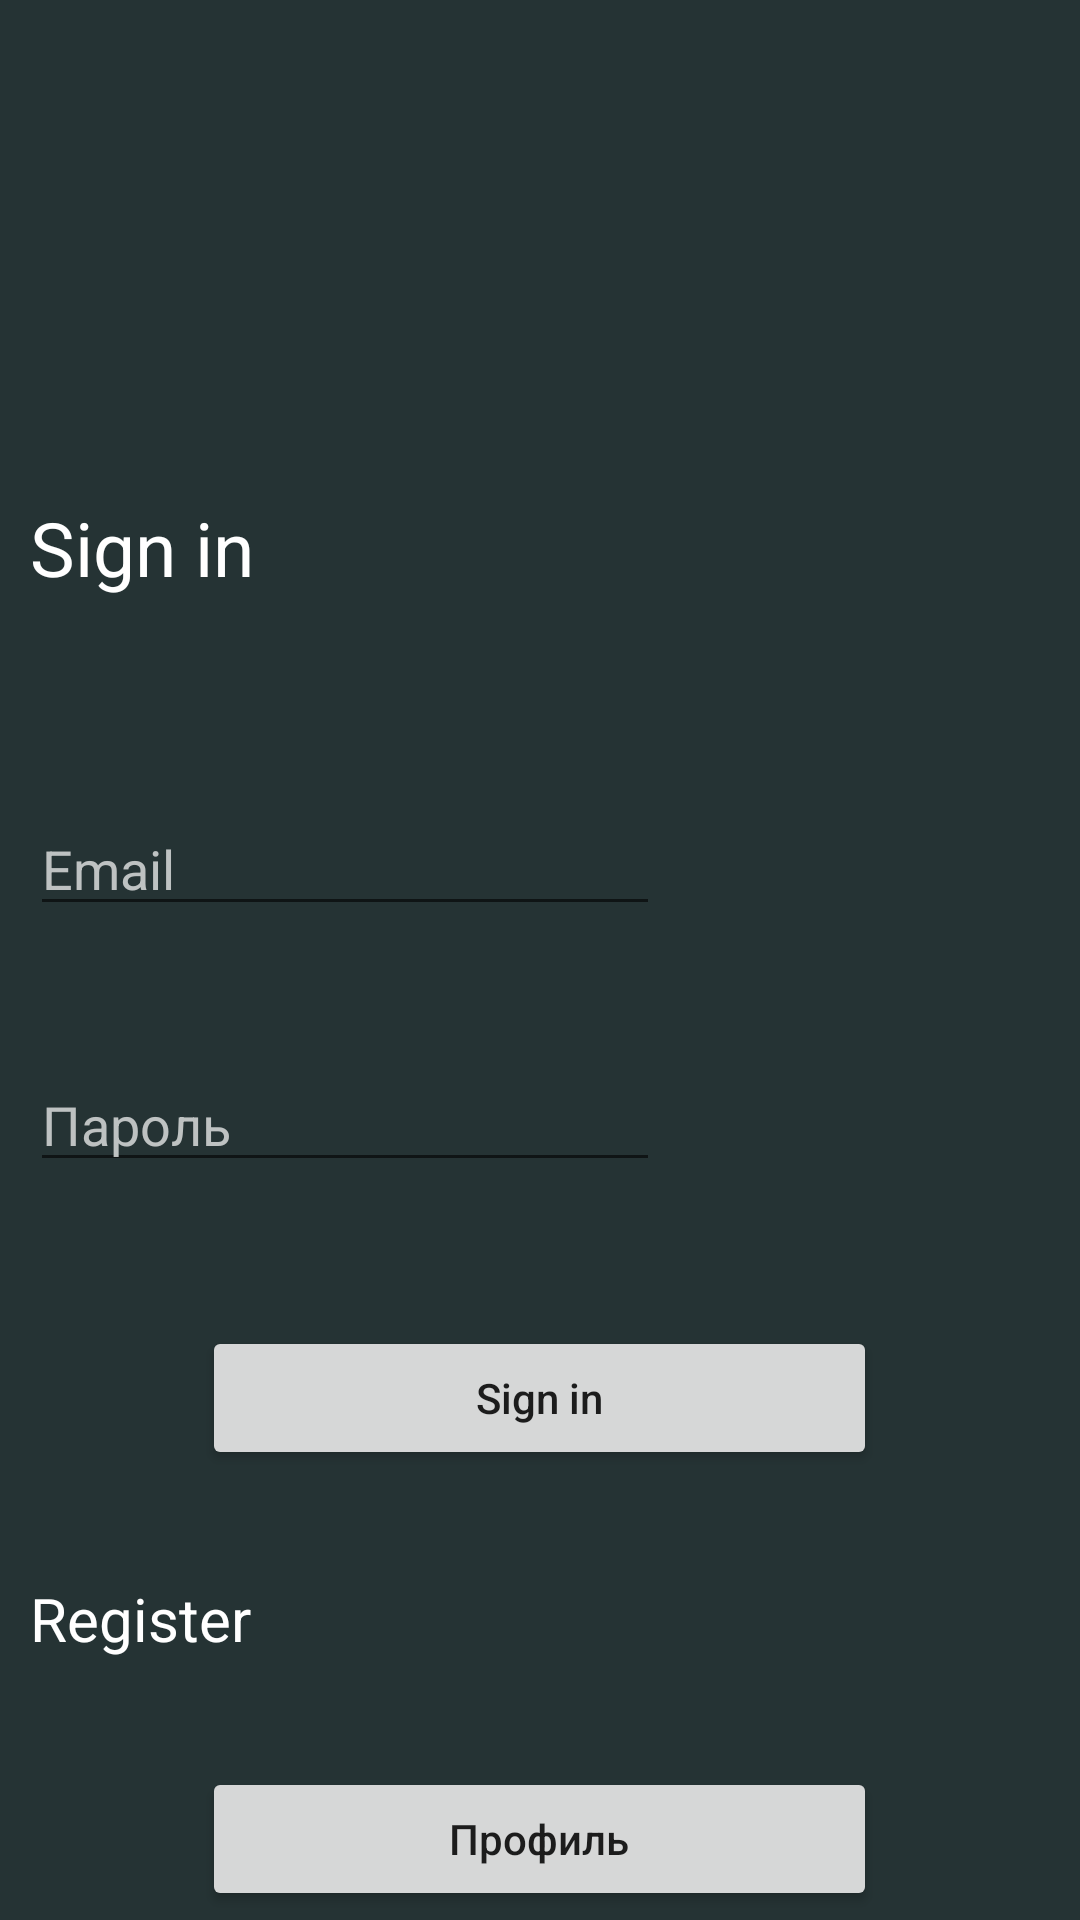

The Android layout XML behind this screen, and the referenced resources:
<!-- AndroidManifest.xml: application theme Theme.Wsr_ultra -->
<!-- res/layout/fragment_login.xml -->
<?xml version="1.0" encoding="utf-8"?>
<androidx.constraintlayout.widget.ConstraintLayout xmlns:android="http://schemas.android.com/apk/res/android"
    xmlns:tools="http://schemas.android.com/tools"
    android:layout_width="match_parent"
    android:layout_height="match_parent"
    xmlns:app="http://schemas.android.com/apk/res-auto"
    tools:context=".LoginFragment"
    android:background="@color/background_1">




    <TextView
        android:id="@+id/textView"
        android:layout_width="match_parent"
        android:layout_height="wrap_content"
        android:layout_marginStart="10dp"
        android:text="Sign in"
        android:textColor="@color/white"
        android:textSize="25dp"
        app:layout_constraintBottom_toBottomOf="parent"
        app:layout_constraintEnd_toEndOf="parent"
        app:layout_constraintHorizontal_bias="0.0"
        app:layout_constraintStart_toStartOf="parent"
        app:layout_constraintTop_toBottomOf="@+id/loginImageView"
        app:layout_constraintVertical_bias="0.034" />

    <ImageView
        android:id="@+id/loginImageView"
        android:layout_width="100dp"
        android:layout_height="150dp"
        android:src="@drawable/logo"
        app:layout_constraintStart_toStartOf="parent"
        app:layout_constraintTop_toTopOf="parent" />

    <EditText
        android:id="@+id/editTextTextPersonName"
        android:layout_width="wrap_content"
        android:layout_height="wrap_content"
        android:layout_marginTop="68dp"
        android:ems="10"
        android:hint="Email"
        android:textColor="@color/white"
        android:textColorHint="@color/hint"
        android:inputType="textPersonName"
        android:layout_marginStart="10dp"
        app:layout_constraintStart_toStartOf="parent"
        app:layout_constraintTop_toBottomOf="@+id/textView" />

    <EditText
        android:id="@+id/editTextTextPersonName2"
        android:layout_width="wrap_content"
        android:layout_height="wrap_content"
        android:layout_marginTop="44dp"
        android:ems="10"
        android:textColor="@color/white"
        android:textColorHint="@color/hint"
        android:hint="Пароль"
        android:inputType="textPersonName"
        android:layout_marginStart="10dp"
        app:layout_constraintStart_toStartOf="parent"
        app:layout_constraintTop_toBottomOf="@+id/editTextTextPersonName" />

    <Button
        android:id="@+id/signinButton"
        android:layout_width="225dp"
        android:layout_height="wrap_content"
        android:layout_marginTop="48dp"
        android:text="Sign in"
        android:textAllCaps="false"
        app:layout_constraintEnd_toEndOf="parent"
        app:layout_constraintHorizontal_bias="0.498"
        app:layout_constraintStart_toStartOf="parent"
        app:layout_constraintTop_toBottomOf="@+id/editTextTextPersonName2" />

    <Button
        android:id="@+id/profileButton"
        android:layout_width="225dp"
        android:layout_height="wrap_content"
        android:layout_marginTop="36dp"
        android:text="Профиль"
        android:textAllCaps="false"
        app:layout_constraintEnd_toEndOf="parent"
        app:layout_constraintHorizontal_bias="0.498"
        app:layout_constraintStart_toStartOf="parent"
        app:layout_constraintTop_toBottomOf="@+id/textView2" />

    <TextView
        android:id="@+id/textView2"
        android:layout_width="match_parent"
        android:layout_marginStart="10dp"
        android:layout_height="wrap_content"
        android:layout_marginTop="36dp"
        android:text="Register"
        android:textStyle="normal"
        android:textColor="@color/white"
        android:textSize="20dp"
        app:layout_constraintEnd_toEndOf="parent"
        app:layout_constraintStart_toStartOf="parent"
        app:layout_constraintTop_toBottomOf="@+id/signinButton"
        tools:layout_editor_absoluteX="176dp" />

    <ImageView
        android:layout_width="0dp"
        android:layout_height="match_parent"
        android:src="@drawable/leaves"
        android:layout_marginTop="480dp"
        android:elevation="2dp"
        app:layout_constraintBottom_toBottomOf="parent"
        app:layout_constraintEnd_toEndOf="parent"
        app:layout_constraintStart_toStartOf="parent"/>

</androidx.constraintlayout.widget.ConstraintLayout>
<!-- resources referenced by this layout -->
<resources>
  <color name="background_1">#253334</color>
  <color name="hint">#BEC2C2</color>
  <color name="white">#FFFFFFFF</color>
  <style name="Theme.Wsr_ultra" parent="Theme.MaterialComponents.DayNight.NoActionBar">
          
          <item name="colorPrimary">@color/purple_500</item>
          <item name="colorPrimaryVariant">@color/purple_700</item>
          <item name="colorOnPrimary">@color/white</item>
          
          <item name="colorSecondary">@color/teal_200</item>
          <item name="colorSecondaryVariant">@color/teal_700</item>
          <item name="colorOnSecondary">@color/black</item>
          
          <item name="android:statusBarColor" tools:targetApi="l">?attr/colorPrimaryVariant</item>
          
      </style>
  <color name="purple_500">#7C9A92</color>
  <color name="purple_700">#7C9A92</color>
  <color name="teal_200">#FF03DAC5</color>
  <color name="teal_700">#FF018786</color>
  <color name="black">#FF000000</color>
</resources>
